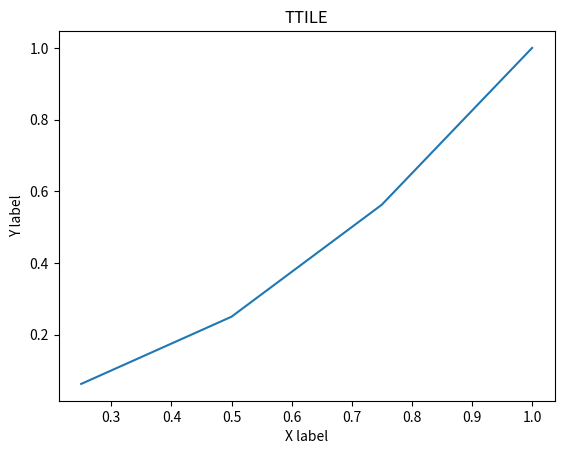
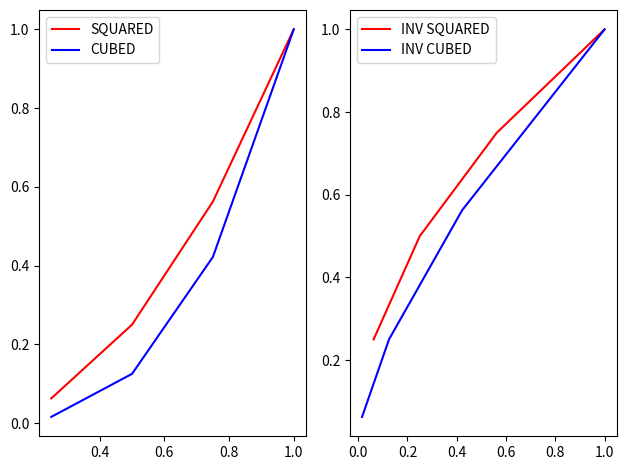
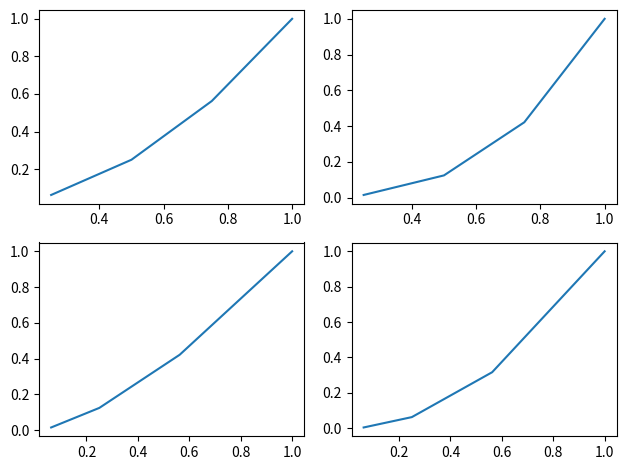
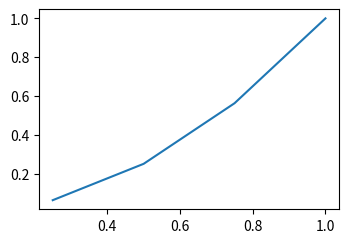
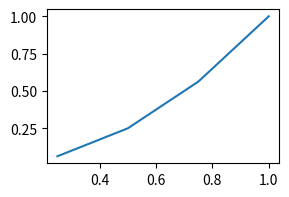
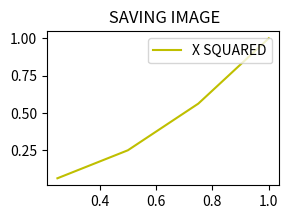

Recreate these plots in Python, in order.
import matplotlib.pyplot as plt 

x = [0.25, 0.5, 0.75, 1]
y = [val **2 for val in x]
z = [val **3 for val in x]
k = [val **4 for val in x]
#using subplots with axes
print("using subplots with axes")
#by default returns one row and one columns
print("by default returns one row and one columns")
fig, axes = plt.subplots()
axes.plot(x, y)
axes.set_xlabel("X label")
axes.set_ylabel("Y label")
axes.set_title("TTILE")
plt.show()
print("\n\n")

#we can specify the nrows and ncols 
print("we can specify the nrows and ncols")
fig, axes = plt.subplots(nrows=1, ncols=2)
axes[0].plot(x, y, 'r-', label='SQUARED')
axes[0].plot(x, z, 'b-', label='CUBED')
axes[1].plot(y, x, 'r-', label='INV SQUARED')
axes[1].plot(z, y, 'b-', label='INV CUBED')
#different location codes for legend loc can be used. 0 means 'best' location
axes[0].legend(loc=0)
axes[1].legend(loc=0)
#try to fit all the subplots as much as possible 
plt.tight_layout()
plt.show()
print("\n\n")

#we can specify the nrows and ncols 
print("we can specify the nrows and ncols")
fig, axes = plt.subplots(nrows=2, ncols=2)
axes[0,0].plot(x, y)
axes[0,1].plot(x, z)
axes[1,0].plot(y, z)
axes[1,1].plot(y, k)
#try to fit all the subplots as much as possible 
plt.tight_layout()
plt.show()
print("\n\n")

#using figsize to change the size of canvas
print("using figsize to change the size of canvas")
fig = plt.figure(figsize=(3,2))
axes = fig.add_axes([0.1, 0.1, 1, 1])
axes.plot(x, y)
plt.show()
print("\n\n")

#using figsize to change the size of canvas but on subplots
print("using figsize to change the size of canvas but on subplots")
fig, axes = plt.subplots(figsize=(3,2))
axes.plot(x, y)
plt.show()
print("\n\n")

#saving a figure to local storage. 
# figsize = (layout width, layout height)
#dpi = number of pixels per inch
print("figsize = (layout width, layout height)")
print("dpi = number of pixels per inch")
print("saving a figure to local storage")
fig, axes = plt.subplots(figsize=(3,2), dpi=200)
axes.plot(x, y, 'y-', label='X SQUARED')
axes.legend(loc=1)
axes.set_title(" SAVING IMAGE")
plt.show()
fig.savefig('MYFIGURE', dpi=100)
print("\n\n")